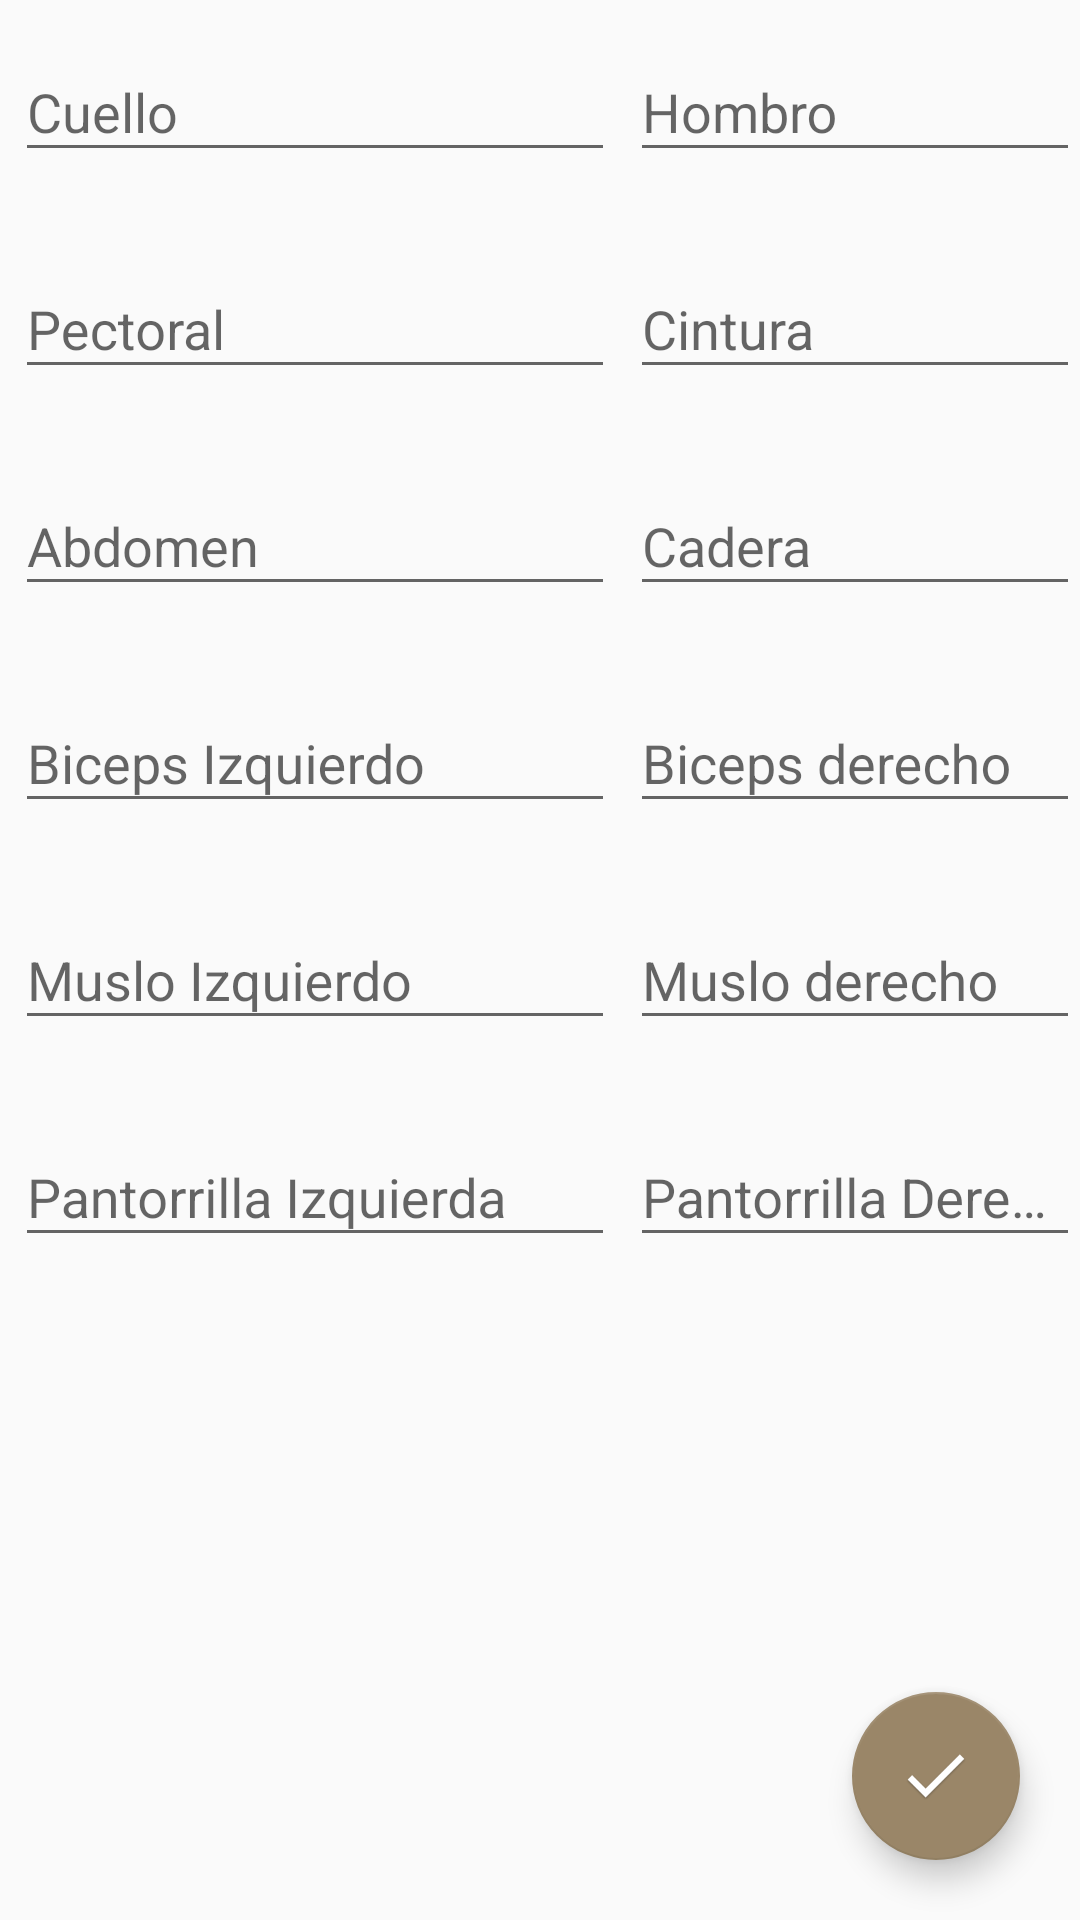

This screen was rendered from an Android layout file. Write that file and the resources it references.
<!-- AndroidManifest.xml: application theme AppTheme -->
<!-- res/layout/fragment_body_data_measure.xml -->
<?xml version="1.0" encoding="utf-8"?>
<androidx.constraintlayout.widget.ConstraintLayout xmlns:android="http://schemas.android.com/apk/res/android"
    xmlns:app="http://schemas.android.com/apk/res-auto"
    xmlns:tools="http://schemas.android.com/tools"
    android:id="@+id/coordinatorLayout2"
    android:layout_width="match_parent"
    android:layout_height="match_parent"
    android:paddingTop="@dimen/minMargin"
    tools:context=".ui.bodyData.BodyDataFragment">

    <androidx.constraintlayout.widget.Guideline
        android:id="@+id/guideline"
        android:layout_width="wrap_content"
        android:layout_height="wrap_content"
        android:orientation="vertical"
        app:layout_constraintGuide_begin="210dp" />

    <LinearLayout
        android:layout_width="0dp"
        android:layout_height="match_parent"
        android:orientation="vertical"
        android:paddingLeft="@dimen/minMargin"
        android:paddingRight="@dimen/minMargin"
        app:layout_constraintEnd_toStartOf="@id/guideline"
        app:layout_constraintStart_toStartOf="parent"
        app:layout_constraintTop_toTopOf="parent">

        <com.google.android.material.textfield.TextInputLayout
            android:id="@+id/tilNeck"
            android:layout_width="match_parent"
            android:layout_height="wrap_content">

            <com.google.android.material.textfield.TextInputEditText
                android:id="@+id/tieNeck"
                android:inputType="numberDecimal"
                android:layout_width="match_parent"
                android:layout_height="wrap_content"
                android:hint="@string/neck" />
        </com.google.android.material.textfield.TextInputLayout>

        <com.google.android.material.textfield.TextInputLayout
            android:id="@+id/tilChest"
            android:layout_marginTop="@dimen/login_marginBottom"
            android:layout_width="match_parent"
            android:layout_height="wrap_content">

            <com.google.android.material.textfield.TextInputEditText
                android:id="@+id/tieChest"
                android:inputType="numberDecimal"
                android:layout_width="match_parent"
                android:layout_height="wrap_content"
                android:hint="@string/muscle_pectoral" />
        </com.google.android.material.textfield.TextInputLayout>

        <com.google.android.material.textfield.TextInputLayout
            android:id="@+id/tilAbd"
            android:layout_marginTop="@dimen/login_marginBottom"
            android:layout_width="match_parent"
            android:layout_height="wrap_content">

            <com.google.android.material.textfield.TextInputEditText
                android:id="@+id/tieAbd"
                android:inputType="numberDecimal"
                android:layout_width="match_parent"
                android:layout_height="wrap_content"
                android:hint="@string/muscle_abdomen" />
        </com.google.android.material.textfield.TextInputLayout>

        <com.google.android.material.textfield.TextInputLayout
            android:id="@+id/tilBicepsL"
            android:layout_marginTop="@dimen/login_marginBottom"
            android:layout_width="match_parent"
            android:layout_height="wrap_content">

            <com.google.android.material.textfield.TextInputEditText
                android:id="@+id/tieBicepsL"
                android:inputType="numberDecimal"
                android:layout_width="match_parent"
                android:layout_height="wrap_content"
                android:hint="@string/bicepsL" />
        </com.google.android.material.textfield.TextInputLayout>

        <com.google.android.material.textfield.TextInputLayout
            android:id="@+id/tilQuadL"
            android:layout_marginTop="@dimen/login_marginBottom"
            android:layout_width="match_parent"
            android:layout_height="wrap_content">

            <com.google.android.material.textfield.TextInputEditText
                android:id="@+id/tieQuadL"
                android:inputType="numberDecimal"
                android:layout_width="match_parent"
                android:layout_height="wrap_content"
                android:hint="@string/musleL" />
        </com.google.android.material.textfield.TextInputLayout>

        <com.google.android.material.textfield.TextInputLayout
            android:id="@+id/tilCalfL"
            android:layout_marginTop="@dimen/login_marginBottom"
            android:layout_width="match_parent"
            android:layout_height="wrap_content">

            <com.google.android.material.textfield.TextInputEditText
                android:id="@+id/tieCalfL"
                android:inputType="numberDecimal"
                android:layout_width="match_parent"
                android:layout_height="wrap_content"
                android:hint="@string/calfL" />
        </com.google.android.material.textfield.TextInputLayout>
    </LinearLayout>

    <LinearLayout
        android:layout_width="0dp"
        android:layout_height="match_parent"
        android:orientation="vertical"
        app:layout_constraintStart_toStartOf="@id/guideline"
        app:layout_constraintEnd_toEndOf="parent"
        app:layout_constraintTop_toTopOf="parent">

        <com.google.android.material.textfield.TextInputLayout
            android:id="@+id/tilShoulder"
            android:layout_width="match_parent"
            android:layout_height="wrap_content">

            <com.google.android.material.textfield.TextInputEditText
                android:id="@+id/tieShoulder"
                android:inputType="numberDecimal"
                android:layout_width="match_parent"
                android:layout_height="wrap_content"
                android:hint="@string/shoulder" />
        </com.google.android.material.textfield.TextInputLayout>

        <com.google.android.material.textfield.TextInputLayout
            android:id="@+id/tilWaist"
            android:layout_marginTop="@dimen/login_marginBottom"
            android:layout_width="match_parent"
            android:layout_height="wrap_content">

            <com.google.android.material.textfield.TextInputEditText
                android:id="@+id/tieWaist"
                android:inputType="numberDecimal"
                android:layout_width="match_parent"
                android:layout_height="wrap_content"
                android:hint="@string/waist" />
        </com.google.android.material.textfield.TextInputLayout>

        <com.google.android.material.textfield.TextInputLayout
            android:id="@+id/tilHips"
            android:layout_marginTop="@dimen/login_marginBottom"
            android:layout_width="match_parent"
            android:layout_height="wrap_content">

            <com.google.android.material.textfield.TextInputEditText
                android:id="@+id/tieHips"
                android:inputType="numberDecimal"
                android:layout_width="match_parent"
                android:layout_height="wrap_content"
                android:hint="@string/hips" />
        </com.google.android.material.textfield.TextInputLayout>

        <com.google.android.material.textfield.TextInputLayout
            android:id="@+id/tilBicepsR"
            android:layout_marginTop="@dimen/login_marginBottom"
            android:layout_width="match_parent"
            android:layout_height="wrap_content">

            <com.google.android.material.textfield.TextInputEditText
                android:id="@+id/tieBicepsR"
                android:inputType="numberDecimal"
                android:layout_width="match_parent"
                android:layout_height="wrap_content"
                android:hint="@string/bicepsR" />
        </com.google.android.material.textfield.TextInputLayout>

        <com.google.android.material.textfield.TextInputLayout
            android:id="@+id/tilQuadR"
            android:layout_marginTop="@dimen/login_marginBottom"
            android:layout_width="match_parent"
            android:layout_height="wrap_content">

            <com.google.android.material.textfield.TextInputEditText
                android:id="@+id/tieQuadR"
                android:inputType="numberDecimal"
                android:layout_width="match_parent"
                android:layout_height="wrap_content"
                android:hint="@string/musleR" />
        </com.google.android.material.textfield.TextInputLayout>

        <com.google.android.material.textfield.TextInputLayout
            android:id="@+id/tilCalfR"
            android:layout_marginTop="@dimen/login_marginBottom"
            android:layout_width="match_parent"
            android:layout_height="wrap_content">

            <com.google.android.material.textfield.TextInputEditText
                android:id="@+id/tieCalfR"
                android:inputType="numberDecimal"
                android:layout_width="match_parent"
                android:layout_height="wrap_content"
                android:hint="@string/calfR" />
        </com.google.android.material.textfield.TextInputLayout>

    </LinearLayout>


    <com.google.android.material.floatingactionbutton.FloatingActionButton
        android:id="@+id/btnAddMeasure"
        android:layout_width="wrap_content"
        android:layout_height="wrap_content"
        android:layout_marginEnd="20dp"
        android:layout_marginRight="20dp"
        android:layout_marginBottom="20dp"
        android:contentDescription="@string/addTypeData"
        app:backgroundTint="@color/colorPrimary"
        app:fabSize="auto"
        app:layout_constraintBottom_toBottomOf="parent"
        app:layout_constraintEnd_toEndOf="parent"
        app:srcCompat="@mipmap/ic_check" />


</androidx.constraintlayout.widget.ConstraintLayout>
<!-- resources referenced by this layout -->
<resources>
  <color name="colorPrimary">#9A8668</color>
  <dimen name="login_marginBottom">20dp</dimen>
  <dimen name="minMargin">5dp</dimen>
  <!-- mipmap ic_check: png bitmap (mipmap-hdpi, 1990 bytes) -->
  <string name="addTypeData">Añadir Producto</string>
  <string name="bicepsL">Biceps Izquierdo</string>
  <string name="bicepsR">Biceps derecho</string>
  <string name="calfL">Pantorrilla Izquierda</string>
  <string name="calfR">Pantorrilla Derecha</string>
  <string name="hips">Cadera</string>
  <string name="muscle_abdomen">Abdomen</string>
  <string name="muscle_pectoral">Pectoral</string>
  <string name="musleL">Muslo Izquierdo</string>
  <string name="musleR">Muslo derecho</string>
  <string name="neck">Cuello</string>
  <string name="shoulder">Hombro</string>
  <string name="waist">Cintura</string>
  <style name="AppTheme" parent="Theme.AppCompat.Light.NoActionBar">
          
          <item name="colorPrimary">@color/colorPrimary</item>
          <item name="colorPrimaryDark">@color/black_overlay</item>
          <item name="colorAccent">@color/colorAccent</item>
      </style>
  <color name="black_overlay">#66000000</color>
  <color name="colorAccent">#03DAC5</color>
</resources>
